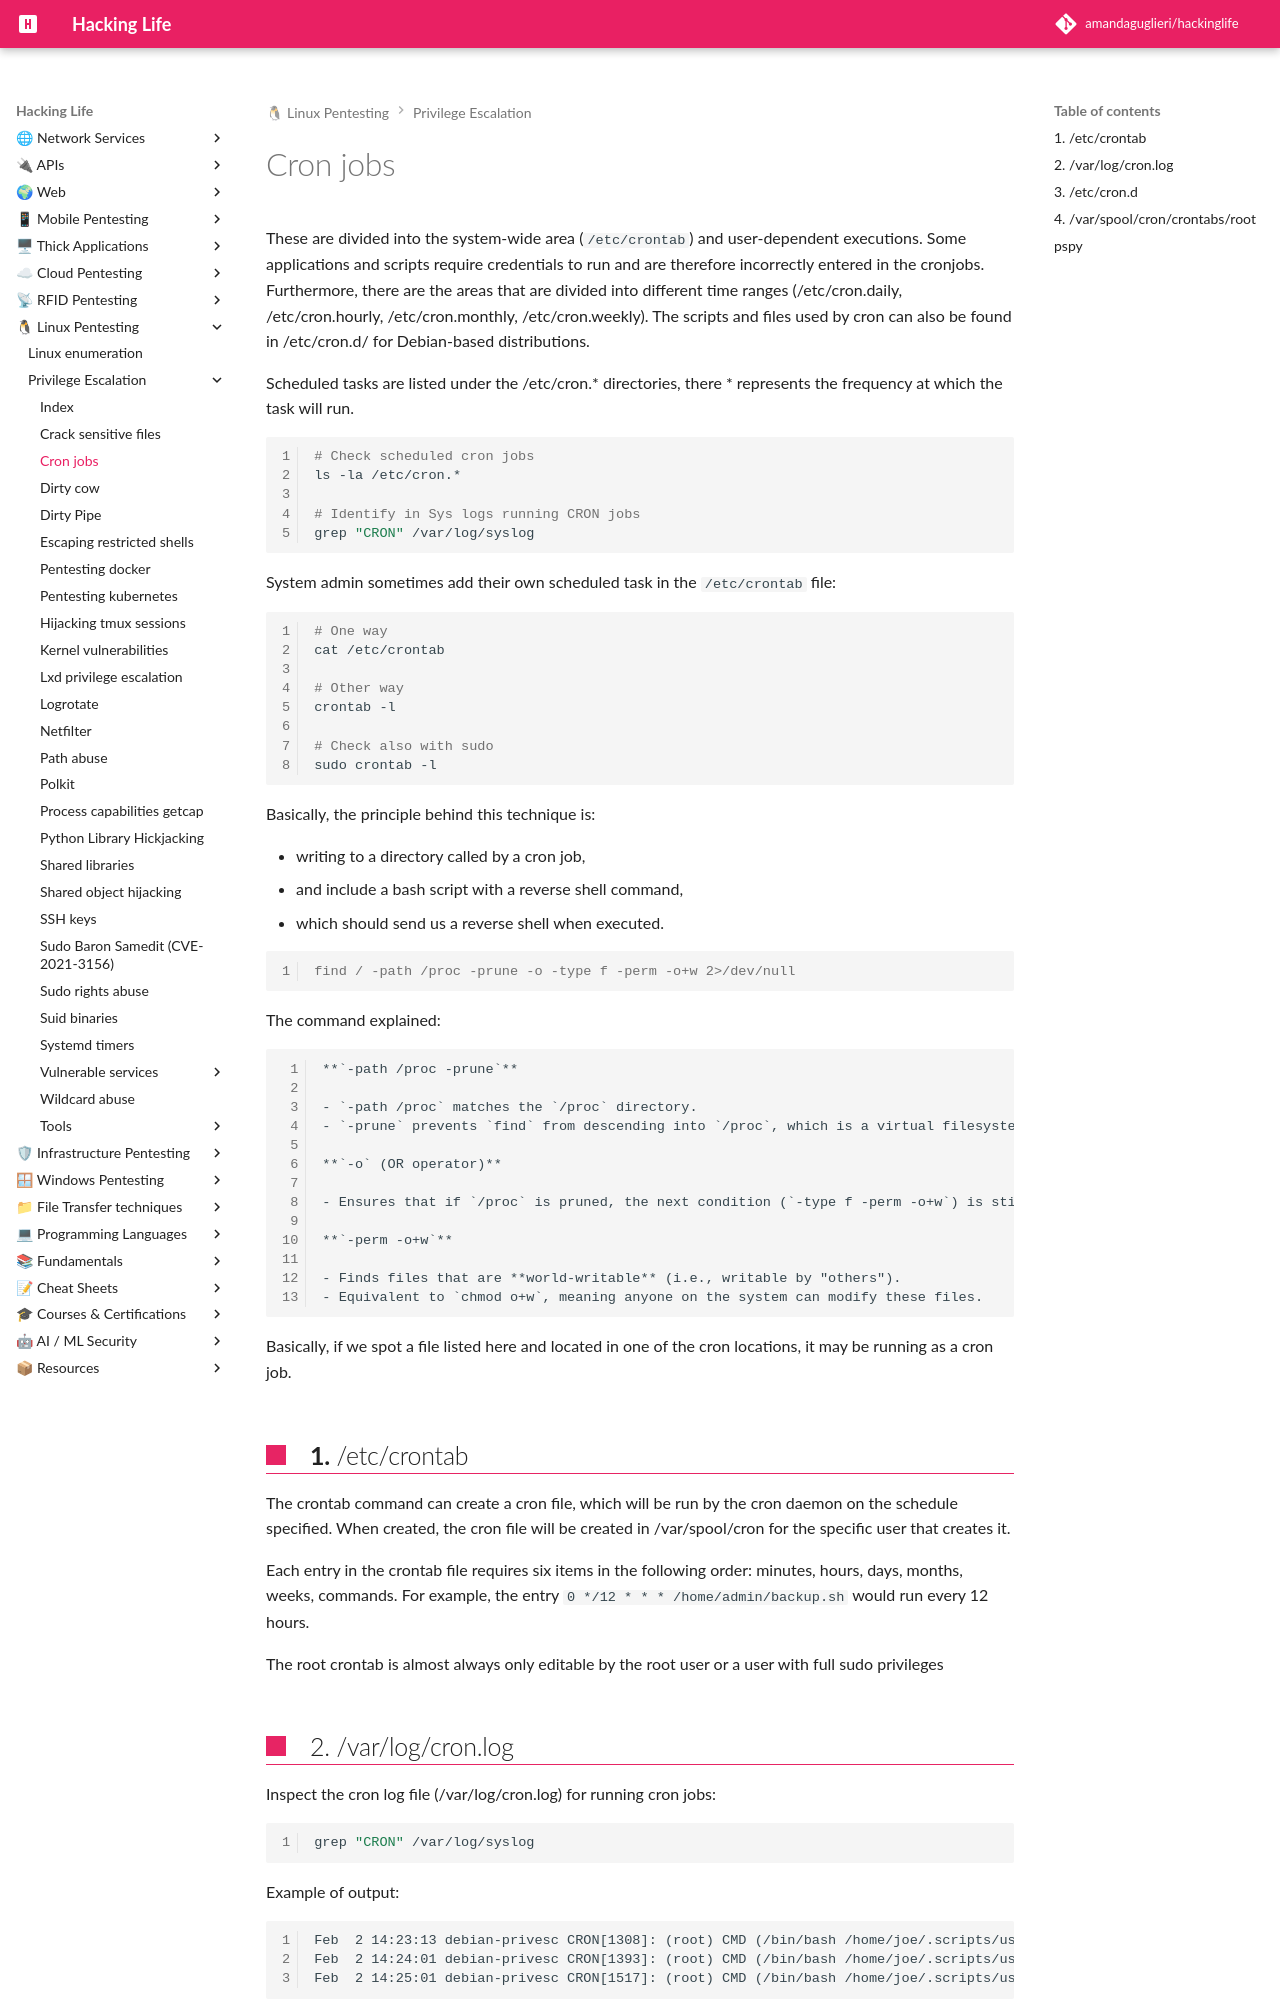

repository: amandaguglieri/hackinglife · page: cron-jobs/index.html · generator: mkdocs

---
title: Cron jobs - path, wildcards, file overwrite.
author: amandaguglieri
draft: false
TableOfContents: true
tags:
  - pentesting
  - linux
---

# Cron jobs

These are divided into the system-wide area (`/etc/crontab`) and user-dependent executions. Some applications and scripts require credentials to run and are therefore incorrectly entered in the cronjobs. Furthermore, there are the areas that are divided into different time ranges (/etc/cron.daily, /etc/cron.hourly, /etc/cron.monthly, /etc/cron.weekly). The scripts and files used by cron can also be found in /etc/cron.d/ for Debian-based distributions.


Scheduled tasks are listed under the /etc/cron.* directories, there * represents the frequency at which the task will run.

```bash
# Check scheduled cron jobs
ls -la /etc/cron.*

# Identify in Sys logs running CRON jobs
grep "CRON" /var/log/syslog
```

System admin sometimes add their own scheduled task in the `/etc/crontab` file:

```bash
# One way
cat /etc/crontab

# Other way
crontab -l

# Check also with sudo
sudo crontab -l
```


Basically, the principle behind this technique is:

+ writing to a directory called by a cron job, 
+ and include a bash script with a reverse shell command,
+ which should send us a reverse shell when executed.

```shell-session
find / -path /proc -prune -o -type f -perm -o+w 2>/dev/null
```

The command explained:

```
**`-path /proc -prune`**

- `-path /proc` matches the `/proc` directory.
- `-prune` prevents `find` from descending into `/proc`, which is a virtual filesystem and does not contain actual files.

**`-o` (OR operator)**

- Ensures that if `/proc` is pruned, the next condition (`-type f -perm -o+w`) is still evaluated.

**`-perm -o+w`**

- Finds files that are **world-writable** (i.e., writable by "others").
- Equivalent to `chmod o+w`, meaning anyone on the system can modify these files.
```

Basically, if we spot a file listed here and located in one of the cron locations, it may be running as a cron job.



## **1.**  /etc/crontab
The crontab command can create a cron file, which will be run by the cron daemon on the schedule specified. When created, the cron file will be created in /var/spool/cron for the specific user that creates it. 

Each entry in the crontab file requires six items in the following order: minutes, hours, days, months, weeks, commands. For example, the entry `0 */12 * * * /home/admin/backup.sh` would run every 12 hours.

The root crontab is almost always only editable by the root user or a user with full sudo privileges
